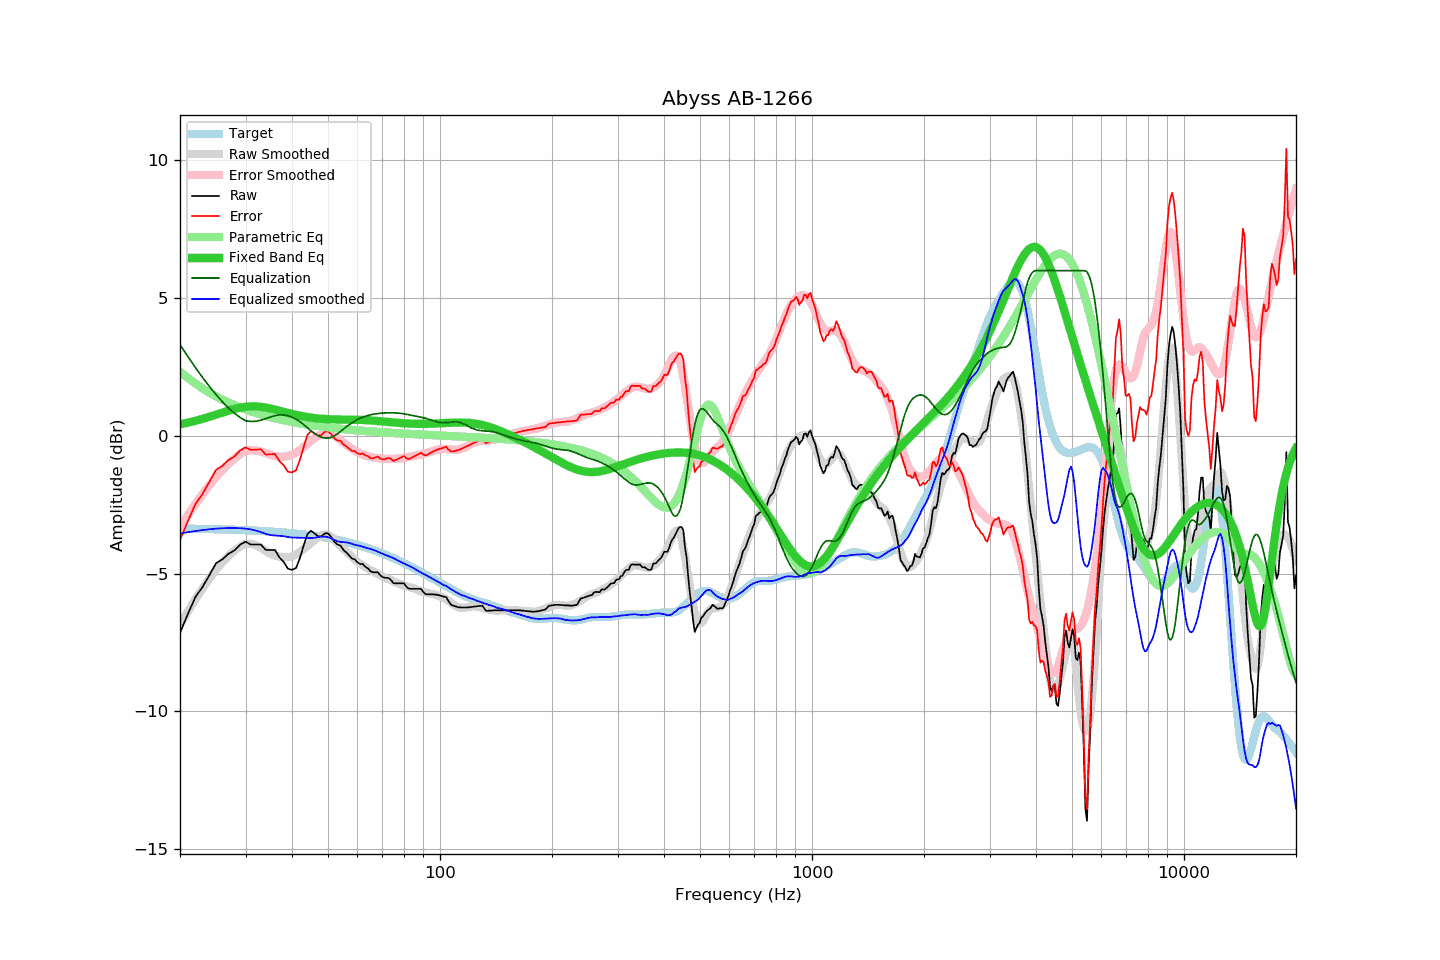

The table this chart was drawn from, first rows:
frequency, raw, error, smoothed, error_smoothed, equalization, parametric_eq, equalized_raw, equalized_smoothed, target
20, -7.15, -3.79, -6.86, -3.31, 3.31, 0.42, -3.84, -3.55, -3.36
21, -6.46, -3.09, -6.37, -2.88, 2.88, 0.48, -3.58, -3.50, -3.37
22, -5.85, -2.48, -5.93, -2.48, 2.48, 0.55, -3.37, -3.45, -3.37
23, -5.48, -2.10, -5.54, -2.12, 2.12, 0.62, -3.36, -3.42, -3.38
24, -5.05, -1.67, -5.18, -1.79, 1.79, 0.69, -3.26, -3.39, -3.38
25, -4.62, -1.23, -4.87, -1.50, 1.50, 0.77, -3.13, -3.37, -3.39
26, -4.48, -1.09, -4.59, -1.24, 1.24, 0.84, -3.24, -3.35, -3.40
27, -4.28, -0.88, -4.36, -1.01, 1.01, 0.91, -3.27, -3.35, -3.40
28, -4.16, -0.75, -4.17, -0.82, 0.82, 0.97, -3.34, -3.35, -3.41
29, -3.95, -0.54, -4.02, -0.67, 0.67, 1.02, -3.28, -3.35, -3.42
30, -3.84, -0.42, -3.92, -0.55, 0.55, 1.05, -3.29, -3.37, -3.42
31, -3.94, -0.51, -3.92, -0.52, 0.52, 1.07, -3.42, -3.39, -3.43
32, -3.94, -0.50, -3.97, -0.53, 0.53, 1.07, -3.41, -3.44, -3.44
33, -3.94, -0.49, -4.06, -0.57, 0.57, 1.05, -3.37, -3.50, -3.45
34, -4.14, -0.68, -4.18, -0.63, 0.63, 1.03, -3.52, -3.56, -3.46
35, -4.14, -0.67, -4.29, -0.69, 0.69, 0.99, -3.46, -3.60, -3.47
36, -4.14, -0.66, -4.35, -0.73, 0.73, 0.95, -3.41, -3.61, -3.48
37, -4.41, -0.92, -4.39, -0.76, 0.76, 0.91, -3.65, -3.63, -3.50
38, -4.57, -1.06, -4.40, -0.76, 0.76, 0.87, -3.81, -3.64, -3.51
39, -4.82, -1.30, -4.40, -0.73, 0.73, 0.83, -4.09, -3.67, -3.52
40, -4.86, -1.33, -4.37, -0.68, 0.68, 0.79, -4.18, -3.69, -3.53
41, -4.80, -1.25, -4.30, -0.61, 0.61, 0.76, -4.20, -3.70, -3.55
42, -4.44, -0.88, -4.21, -0.51, 0.51, 0.73, -3.93, -3.70, -3.56
43, -3.98, -0.40, -4.11, -0.41, 0.41, 0.70, -3.57, -3.70, -3.58
44, -3.57, 0.02, -4.00, -0.29, 0.29, 0.68, -3.28, -3.70, -3.60
45, -3.44, 0.17, -3.89, -0.18, 0.18, 0.66, -3.26, -3.71, -3.61
46, -3.54, 0.09, -3.78, -0.08, 0.08, 0.64, -3.46, -3.70, -3.63
47, -3.64, 0.01, -3.68, -0.00, 0.00, 0.63, -3.64, -3.68, -3.65
48, -3.64, 0.03, -3.61, 0.05, -0.05, 0.62, -3.69, -3.66, -3.67
49, -3.54, 0.15, -3.58, 0.08, -0.08, 0.61, -3.62, -3.66, -3.69
50, -3.54, 0.17, -3.60, 0.08, -0.08, 0.60, -3.62, -3.68, -3.71
51, -3.67, 0.06, -3.66, 0.05, -0.05, 0.60, -3.72, -3.72, -3.73
52, -3.84, -0.09, -3.77, 0.00, -0.00, 0.60, -3.84, -3.78, -3.75
53, -3.94, -0.16, -3.90, -0.07, 0.07, 0.59, -3.87, -3.82, -3.78
54, -3.98, -0.18, -4.01, -0.16, 0.16, 0.59, -3.82, -3.85, -3.80
55, -4.14, -0.32, -4.11, -0.25, 0.25, 0.59, -3.90, -3.86, -3.83
56, -4.23, -0.38, -4.19, -0.33, 0.33, 0.59, -3.90, -3.86, -3.85
57, -4.34, -0.47, -4.29, -0.40, 0.40, 0.59, -3.94, -3.89, -3.88
58, -4.45, -0.55, -4.39, -0.47, 0.47, 0.59, -3.98, -3.92, -3.90
59, -4.48, -0.55, -4.49, -0.53, 0.53, 0.59, -3.95, -3.96, -3.93
60, -4.59, -0.63, -4.57, -0.59, 0.59, 0.58, -4.00, -3.98, -3.96
61, -4.65, -0.67, -4.64, -0.64, 0.64, 0.58, -4.01, -4.00, -3.99
62, -4.65, -0.64, -4.70, -0.68, 0.68, 0.58, -3.97, -4.02, -4.02
63, -4.75, -0.71, -4.77, -0.71, 0.71, 0.57, -4.04, -4.05, -4.04
64, -4.81, -0.74, -4.82, -0.74, 0.74, 0.57, -4.07, -4.08, -4.08
65, -4.91, -0.81, -4.87, -0.76, 0.76, 0.56, -4.15, -4.10, -4.11
66, -4.95, -0.81, -4.91, -0.78, 0.78, 0.55, -4.17, -4.13, -4.14
67, -4.95, -0.78, -4.96, -0.80, 0.80, 0.55, -4.15, -4.17, -4.17
68, -4.95, -0.75, -5.01, -0.81, 0.81, 0.54, -4.14, -4.20, -4.20
69, -5.05, -0.82, -5.06, -0.82, 0.82, 0.53, -4.23, -4.24, -4.23
70, -5.12, -0.85, -5.10, -0.83, 0.83, 0.52, -4.30, -4.28, -4.27
71, -5.15, -0.85, -5.14, -0.83, 0.83, 0.52, -4.32, -4.31, -4.30
72, -5.15, -0.82, -5.18, -0.83, 0.83, 0.51, -4.32, -4.34, -4.34
73, -5.17, -0.80, -5.21, -0.83, 0.83, 0.50, -4.34, -4.37, -4.37
74, -5.25, -0.85, -5.24, -0.83, 0.83, 0.49, -4.42, -4.41, -4.40
75, -5.35, -0.91, -5.27, -0.83, 0.83, 0.49, -4.52, -4.44, -4.44
76, -5.35, -0.88, -5.31, -0.83, 0.83, 0.48, -4.52, -4.48, -4.48
77, -5.35, -0.84, -5.35, -0.83, 0.83, 0.47, -4.53, -4.52, -4.51
78, -5.35, -0.81, -5.38, -0.82, 0.82, 0.47, -4.53, -4.56, -4.55
79, -5.35, -0.77, -5.41, -0.81, 0.81, 0.46, -4.54, -4.60, -4.58
... 553 more rows
